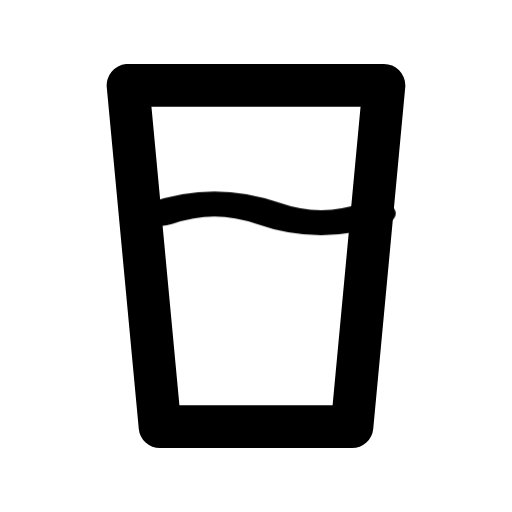
t = 0.00 s
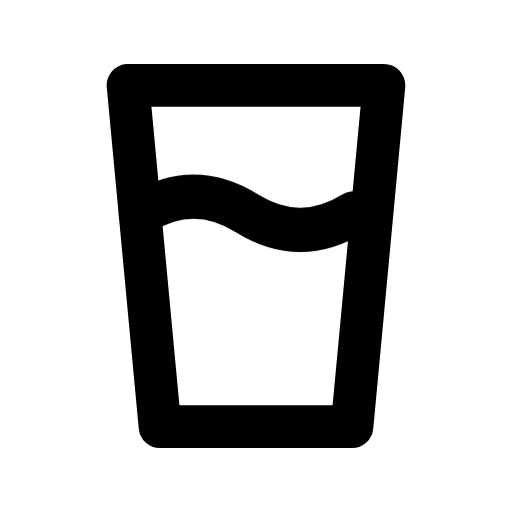
t = 0.80 s
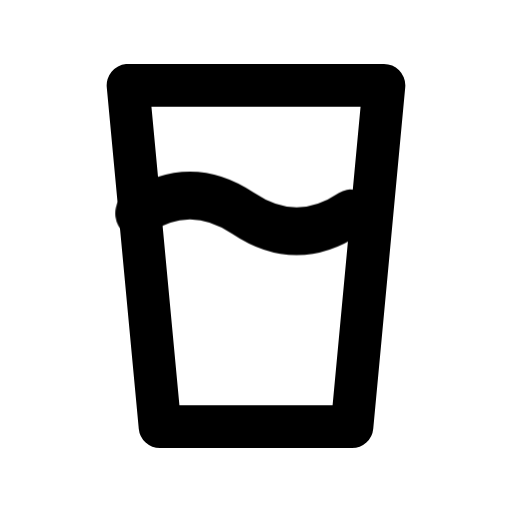
t = 1.05 s
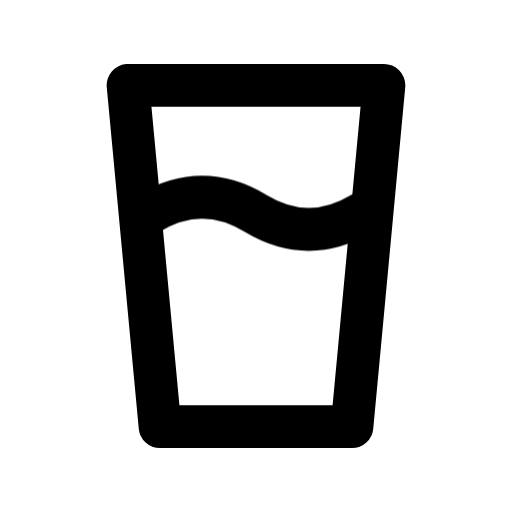
t = 1.55 s
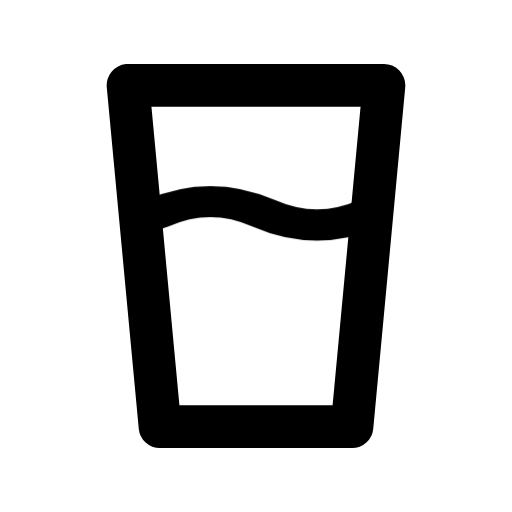
t = 2.21 s
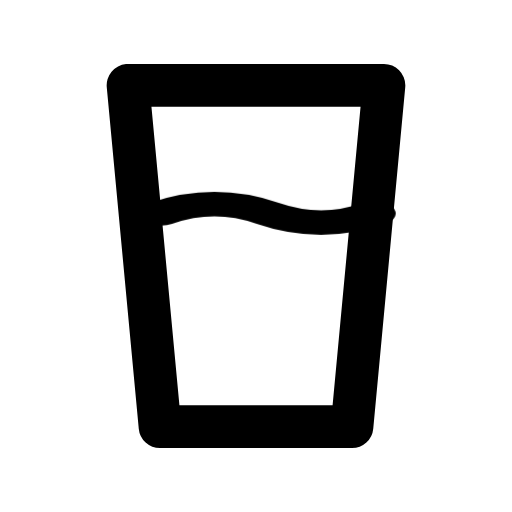
t = 2.77 s

The animated SVG that drew these frames (rendered in a browser with its animation timeline set to each time). Animation: 1 CSS @keyframes rule; one cycle of 3.25 s, repeats indefinitely.

<svg xmlns="http://www.w3.org/2000/svg" width="24" height="24" fill="none" stroke="currentColor" stroke-linecap="round" stroke-linejoin="round" stroke-width="2" viewBox="0 0 24 24">
    <!-- Generated by scripts/icon-expansion/generate.mjs -->
    <style>
        @media (prefers-reduced-motion: no-preference) {
            @keyframes ira-exp-wave { 0%, 100% { transform: none; } 41% { transform: translateX(.6px) scaleY(.55); } 74% { transform: translateX(-.6px) scaleY(1.12); } }
            [data-ira-motion="glass-water"] { transform-box: fill-box; transform-origin: center; animation: ira-exp-wave 2.45s ease-in-out -0.8s infinite; }
        }
    </style>
    <path d="M6 4h12l-1.5 16h-9z"/>
    <g data-ira-motion="glass-water"><path d="M7 10q2.5-1.5 5 0t5 0"/></g>
</svg>
